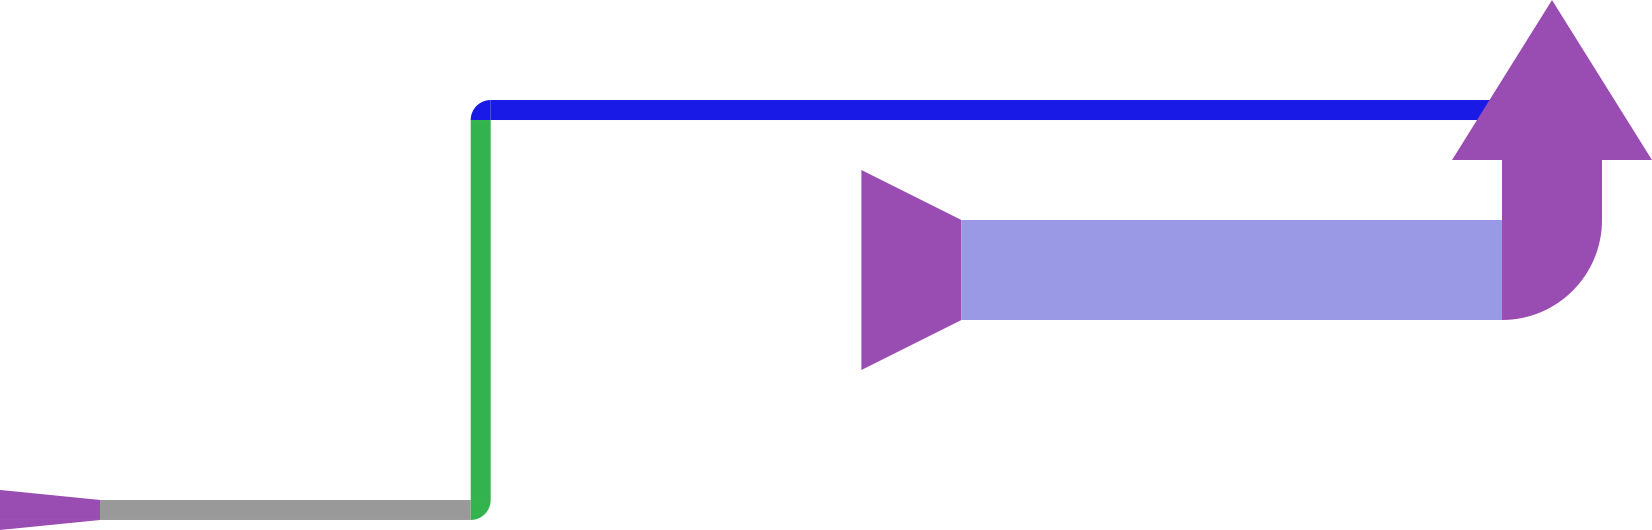

The data file committed next to this chart (first rows):
source	target	weight	state	flux
(-1, -1)	(1, 0)	0.2	load	0.2
(50, 0)	(50, 2)	1.0	init	0.2
(-1, -1)	(100, 1)	1.0	load	1.0
(1, 0)	(50, 0)	1.0	scan	0.2
(50, 2)	(1000, 2)	1.0	tran2	0.2
(100, 1)	(1000, 1)	1.0	tran1	1.0
(1000, 1)	(-1, -1)	1.0	drop	1.0
(1000, 2)	(-1, -1)	1.0	drop	0.2
